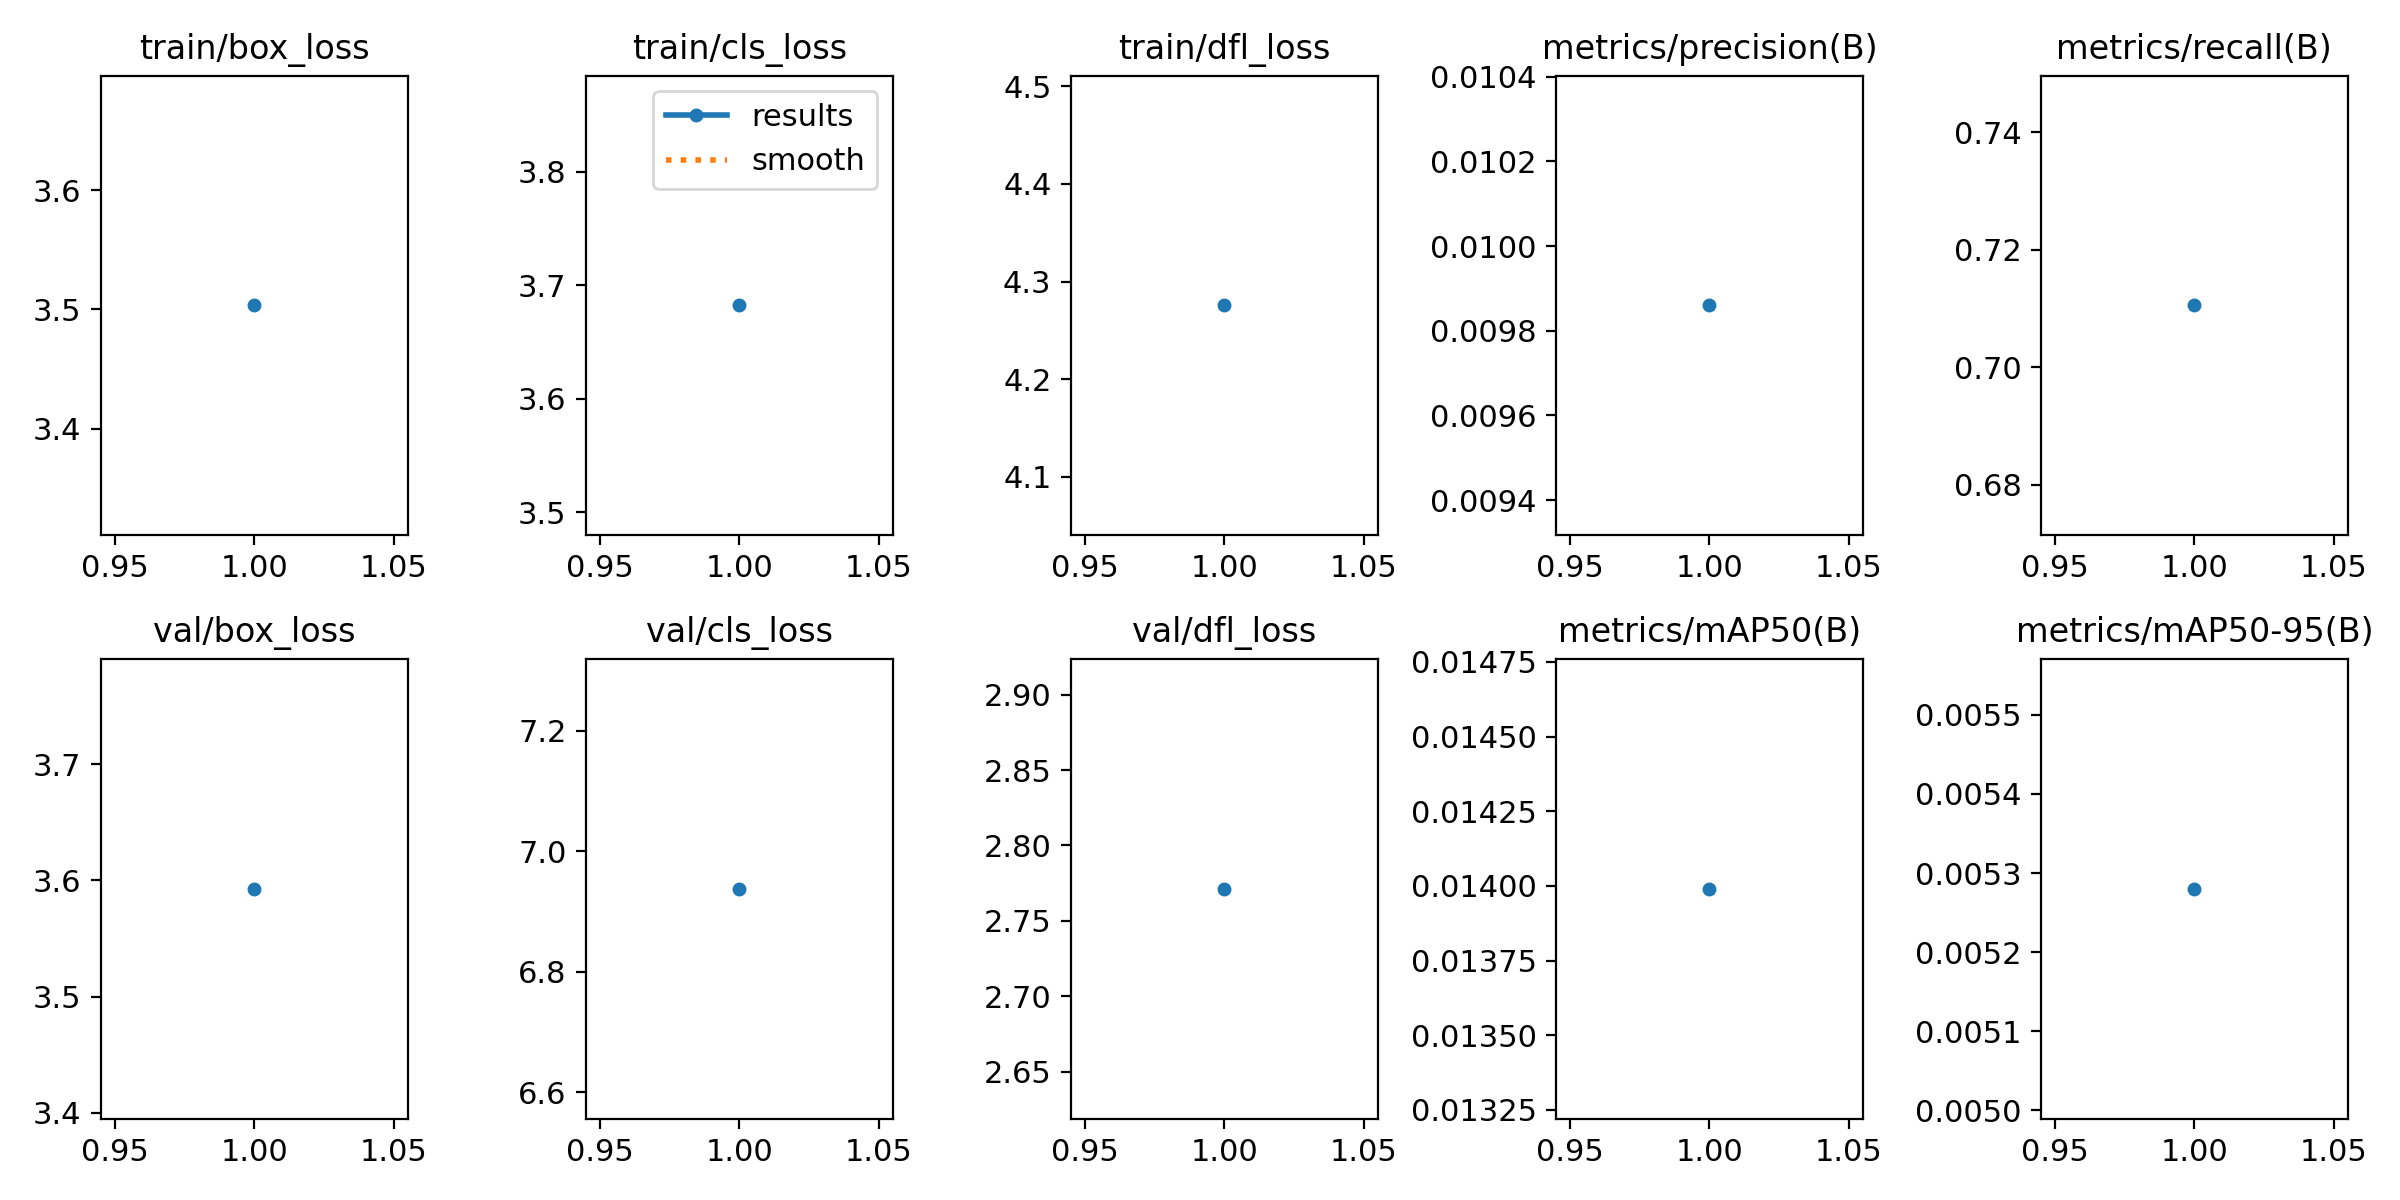

Data behind this chart, as committed beside it:
epoch, train/box_loss, train/cls_loss, train/dfl_loss, metrics/precision(B), metrics/recall(B), metrics/mAP50(B), metrics/mAP50-95(B), val/box_loss, val/cls_loss, val/dfl_loss, lr/pg0, lr/pg1, lr/pg2
1, 3.503, 3.682, 4.276, 0.00986, 0.7105, 0.01399, 0.00528, 3.593, 6.938, 2.771, 0.00025, 0.00025, 0.00025
